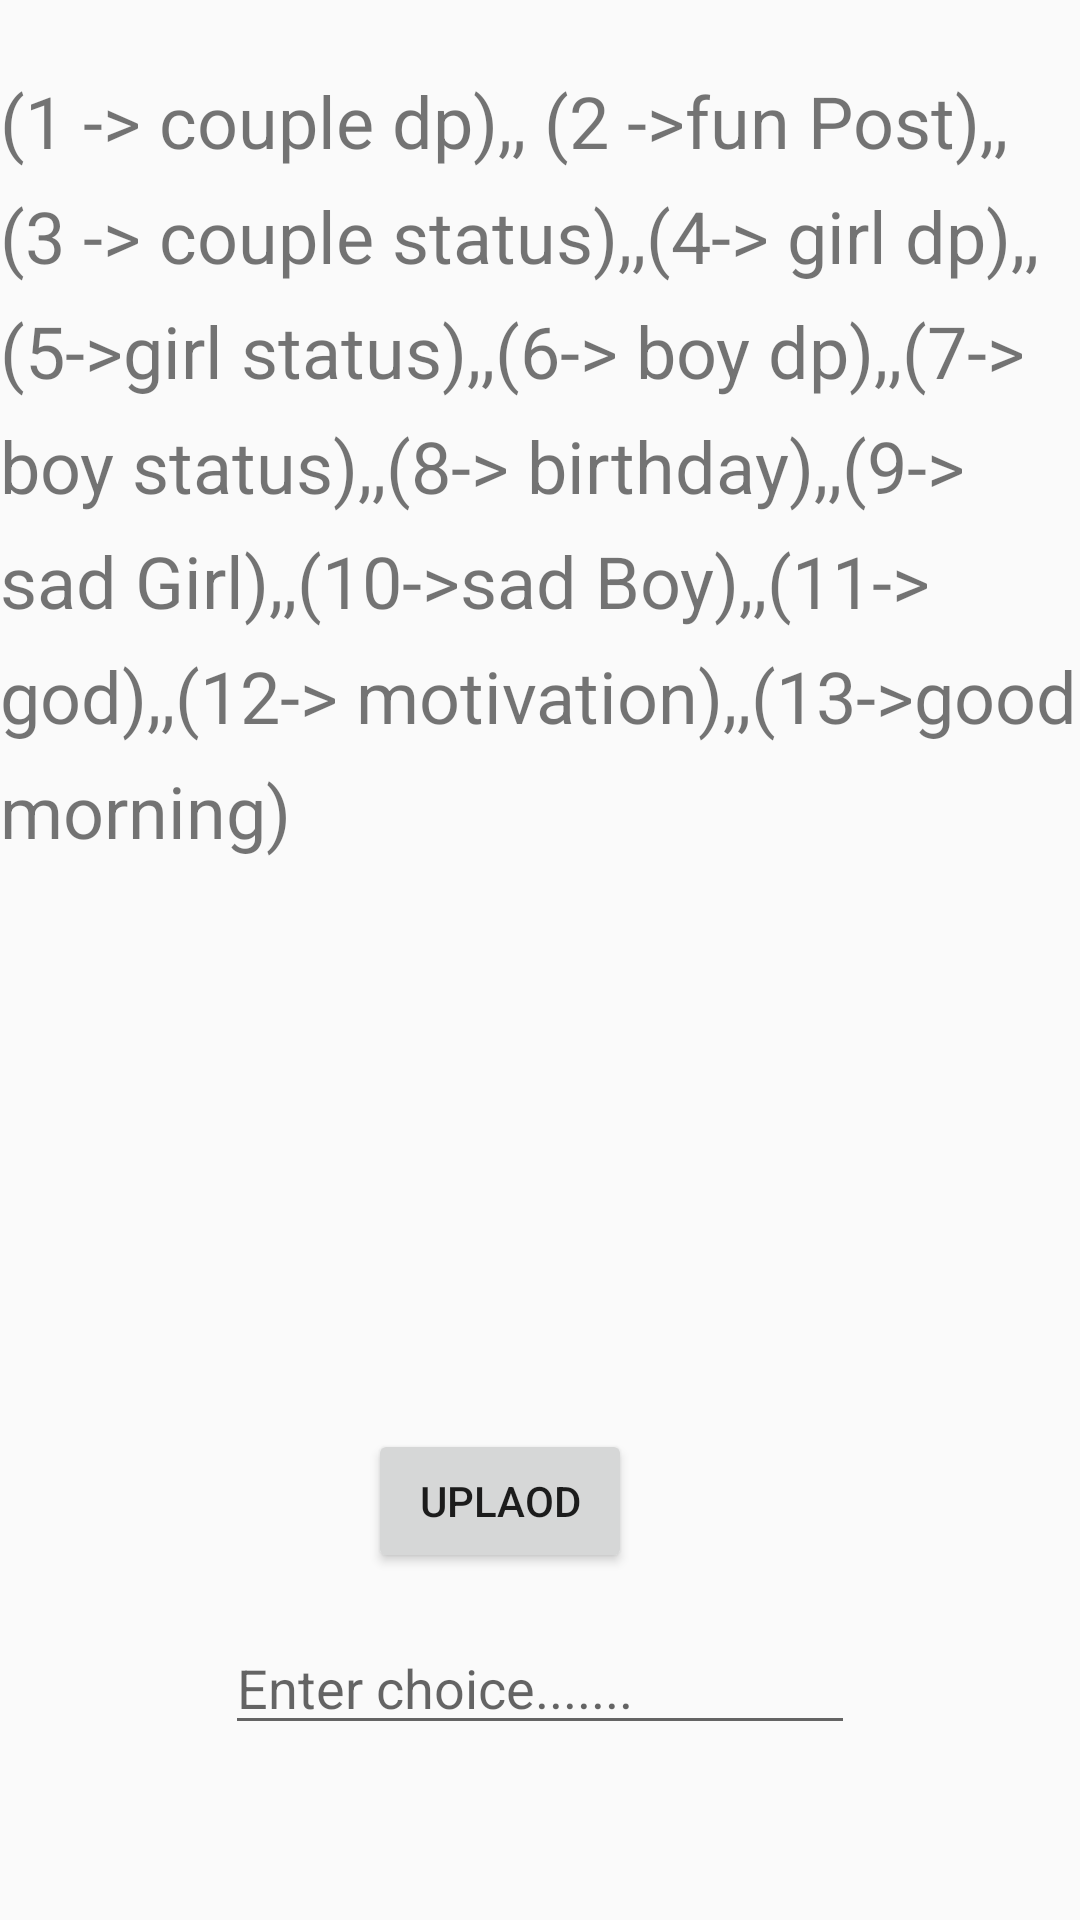

Here is an Android app screen rendered from its layout file. Give the layout XML and the strings, colors and styles it references.
<!-- AndroidManifest.xml: application theme AppTheme -->
<!-- res/layout/activity_upload.xml -->
<?xml version="1.0" encoding="utf-8"?>
<ScrollView xmlns:android="http://schemas.android.com/apk/res/android"
    xmlns:app="http://schemas.android.com/apk/res-auto"
    xmlns:tools="http://schemas.android.com/tools"
    android:layout_width="match_parent"
    android:layout_height="match_parent"
    tools:context=".Upload">

    
    <androidx.constraintlayout.widget.ConstraintLayout
        android:layout_width="match_parent"
        android:layout_height="wrap_content">

    <Button
        android:id="@+id/button"
        android:layout_width="wrap_content"
        android:layout_height="wrap_content"
        android:layout_marginEnd="44dp"
        android:layout_marginTop="16dp"
        android:onClick="recent"
        android:text="uplaod"
        app:layout_constraintEnd_toEndOf="@+id/recentimage"
        app:layout_constraintTop_toBottomOf="@+id/recentimage" />

    <EditText
        android:id="@+id/editText3"
        android:layout_width="wrap_content"
        android:layout_height="wrap_content"
        android:layout_marginTop="16dp"
        android:ems="10"
        android:hint="Enter choice......."
        android:inputType="number"
        app:layout_constraintEnd_toEndOf="parent"
        app:layout_constraintStart_toStartOf="parent"
        app:layout_constraintTop_toBottomOf="@+id/button" />

    <ImageView
        android:id="@+id/recentimage"
        android:layout_width="150dp"
        android:layout_height="150dp"
        android:layout_marginTop="24dp"
        android:onClick="rectpic"
        android:scaleType="fitXY"
        app:layout_constraintEnd_toEndOf="parent"
        app:layout_constraintHorizontal_bias="0.498"
        app:layout_constraintStart_toStartOf="parent"
        app:layout_constraintTop_toBottomOf="@+id/textView"
        app:srcCompat="@drawable/common_google_signin_btn_icon_dark" />

    <TextView
        android:id="@+id/textView"
        android:layout_width="0dp"
        android:layout_height="wrap_content"
        android:layout_marginTop="24dp"
        android:inputType="textMultiLine"
        android:lineSpacingExtra="10sp"
        android:text="@string/choice"
        android:textSize="24sp"
        app:layout_constraintEnd_toEndOf="parent"
        app:layout_constraintStart_toStartOf="parent"
        app:layout_constraintTop_toTopOf="parent" />
    </androidx.constraintlayout.widget.ConstraintLayout>
</ScrollView>
<!-- resources referenced by this layout -->
<resources>
  <string name="choice">(1 -&gt; couple dp),,
       (2 -&gt;fun Post),,(3 -&gt; couple status),,(4-&gt; girl dp),,(5-&gt;girl status),,(6-&gt; boy dp),,(7-&gt; boy status),,(8-&gt; birthday),,(9-&gt; sad Girl),,(10-&gt;sad Boy),,(11-&gt; god),,(12-&gt; motivation),,(13-&gt;good morning)
  
  
  
  
  
      </string>
  <style name="AppTheme" parent="Theme.AppCompat.Light.DarkActionBar">
          
          <item name="colorPrimary">@color/colorPrimary</item>
          <item name="colorPrimaryDark">@color/colorPrimaryDark</item>
          <item name="colorAccent">@color/colorAccent</item>
      </style>
  <color name="colorPrimary">#0B37F0</color>
  <color name="colorPrimaryDark">#3700B3</color>
  <color name="colorAccent">#D81B60</color>
</resources>
